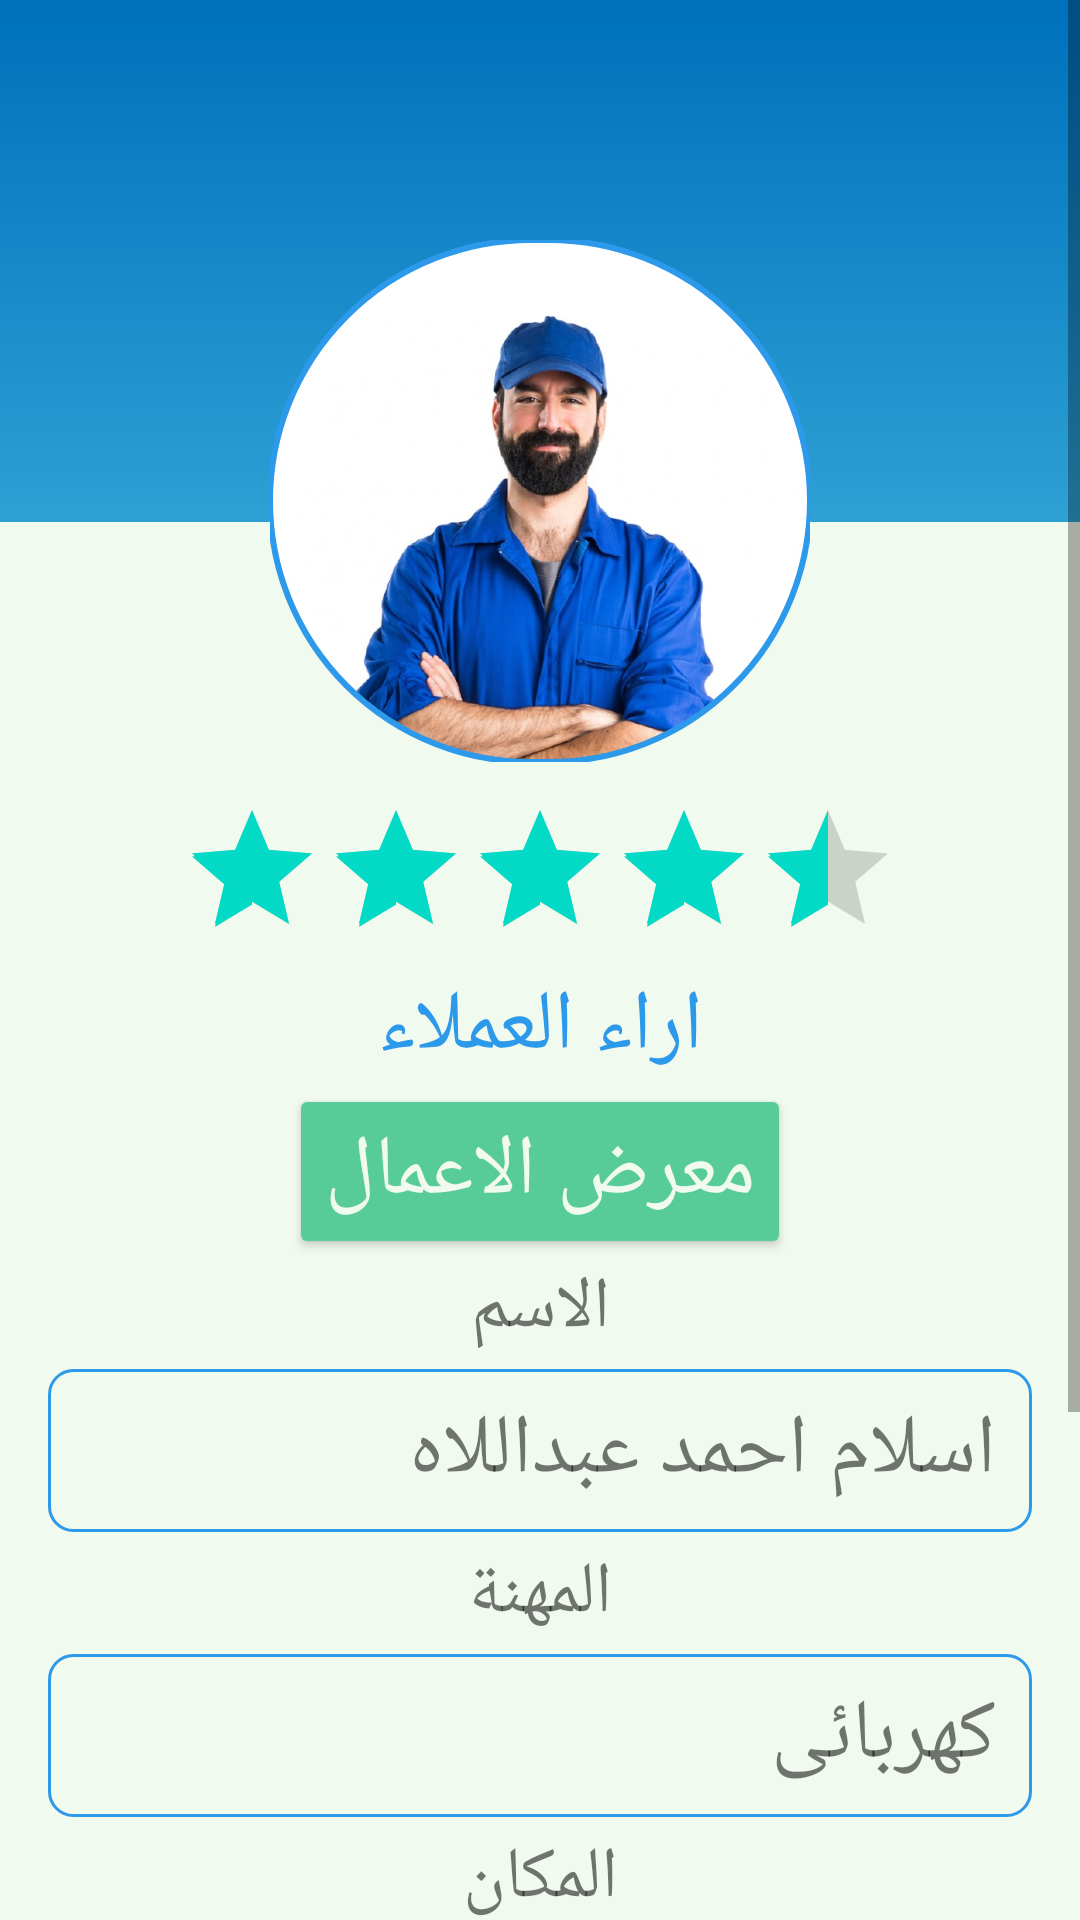

This screen was rendered from an Android layout file. Write that file and the resources it references.
<!-- AndroidManifest.xml: application theme Theme.MaterialComponents.Light.NoActionBar -->
<!-- res/layout/fragment_worker_details.xml -->
<?xml version="1.0" encoding="utf-8"?>
<FrameLayout xmlns:tools="http://schemas.android.com/tools"
    android:id="@+id/worker_details_container"
    xmlns:android="http://schemas.android.com/apk/res/android"
    xmlns:app="http://schemas.android.com/apk/res-auto"
    android:layout_width="match_parent"
    android:layout_height="match_parent"
    android:background="@color/white"

    >


    <ScrollView
        android:layout_width="match_parent"
        android:layout_height="match_parent"
        android:theme="@style/RecyclerViewThemeOverlay"

        >

        <androidx.constraintlayout.widget.ConstraintLayout
            android:layout_width="match_parent"
            android:layout_height="match_parent">

            <View
                android:layout_width="match_parent"
                android:layout_height="0dp"
                android:background="@drawable/app_bar_job_fragment"
                app:layout_constraintHeight_percent="0.2"
                app:layout_constraintTop_toTopOf="parent" />


            <com.google.android.material.imageview.ShapeableImageView
                android:id="@+id/worker_image"
                android:layout_width="0dp"
                android:layout_height="0dp"
                android:layout_marginTop="80dp"
                android:scaleType="centerCrop"
                android:src="@drawable/logo"
                app:layout_constraintEnd_toEndOf="parent"
                app:layout_constraintHeight_percent="0.2"
                app:layout_constraintStart_toStartOf="parent"
                app:layout_constraintTop_toTopOf="parent"
                app:layout_constraintWidth_percent="0.50"
                app:shapeAppearanceOverlay="@style/CircularImageView"
                app:strokeColor="@color/colorPrimary"
                app:strokeWidth="2dp" />


            <LinearLayout
                android:id="@+id/container"
                android:layout_width="match_parent"
                android:layout_height="wrap_content"
                android:orientation="vertical"
                android:padding="12dp"
                app:layout_constraintTop_toBottomOf="@id/worker_image"
                tools:layout_editor_absoluteX="16dp">

                <RatingBar
                    android:id="@+id/ratingBar"
                    android:layout_width="wrap_content"
                    android:layout_height="wrap_content"
                    android:layout_gravity="center_horizontal"
                    android:numStars="5"
                    android:rating="4.5"
                    android:stepSize="0.1" />

                <TextView
                    android:id="@+id/clients_opinions"
                    android:layout_width="match_parent"
                    android:layout_height="wrap_content"
                    android:gravity="center"
                    android:text="اراء العملاء"
                    android:textColor="@color/colorPrimary"
                    android:textSize="28sp" />

                <Button
                    android:id="@+id/worker_gallery"
                    android:layout_width="wrap_content"
                    android:layout_height="wrap_content"
                    android:layout_gravity="center"
                    android:backgroundTint="@color/colorSecondary"
                    android:text="معرض الاعمال"
                    android:textColor="@color/white"
                    android:textSize="28sp" />

                <TextView
                    android:layout_width="match_parent"
                    android:layout_height="wrap_content"
                    android:gravity="center"
                    android:text="الاسم"
                    android:textSize="24sp" />

                <TextView
                    android:id="@+id/name"
                    android:layout_width="match_parent"
                    android:layout_height="wrap_content"
                    android:layout_margin="4dp"
                    android:background="@drawable/edittext_background"
                    android:paddingHorizontal="12dp"
                    android:paddingVertical="8dp"
                    android:text="اسلام احمد عبداللاه"
                    android:textSize="28sp" />

                <TextView
                    android:layout_width="match_parent"
                    android:layout_height="wrap_content"
                    android:gravity="center"
                    android:text="المهنة"
                    android:textSize="24sp" />

                <TextView
                    android:id="@+id/job"
                    android:layout_width="match_parent"
                    android:layout_height="wrap_content"
                    android:layout_margin="4dp"
                    android:background="@drawable/edittext_background"
                    android:paddingHorizontal="12dp"
                    android:paddingVertical="8dp"
                    android:text="كهربائى"
                    android:textSize="28sp" />

                <TextView
                    android:layout_width="match_parent"
                    android:layout_height="wrap_content"
                    android:gravity="center"
                    android:text="المكان"
                    android:textSize="24sp" />

                <TextView
                    android:id="@+id/city"
                    android:layout_width="match_parent"
                    android:layout_height="wrap_content"
                    android:layout_margin="4dp"
                    android:background="@drawable/edittext_background"
                    android:paddingHorizontal="12dp"
                    android:paddingVertical="8dp"
                    android:text="الجيزة"
                    android:textSize="28sp" />

                <TextView
                    android:layout_width="match_parent"
                    android:layout_height="wrap_content"
                    android:gravity="center"
                    android:text="الخبرة"
                    android:textSize="24sp" />

                <TextView
                    android:id="@+id/exp"
                    android:layout_width="match_parent"
                    android:layout_height="wrap_content"
                    android:layout_margin="4dp"
                    android:background="@drawable/edittext_background"
                    android:paddingHorizontal="12dp"
                    android:paddingVertical="8dp"
                    android:text="3 سنين"
                    android:textSize="28sp" />

                <Button
                    android:id="@+id/call"
                    android:layout_width="match_parent"
                    android:layout_height="wrap_content"
                    android:layout_marginHorizontal="64dp"
                    android:backgroundTint="@color/colorSecondary"
                    android:text="اتصل"
                    android:textSize="28sp" />


            </LinearLayout>


        </androidx.constraintlayout.widget.ConstraintLayout>
    </ScrollView>

</FrameLayout>
<!-- resources referenced by this layout -->
<resources>
  <color name="colorPrimary">#2d99ea</color>
  <color name="colorSecondary">#57cc99</color>
  <color name="white">#f1faee</color>
  <!-- drawable app_bar_job_fragment: png bitmap (drawable-nodpi, 1800 bytes) -->
  <!-- drawable edittext_background (drawable) -->
  <?xml version="1.0" encoding="utf-8"?>
  <shape xmlns:android="http://schemas.android.com/apk/res/android">
      <solid android:color="@color/white" /> 
      <stroke
          android:width="1dp"
          android:color="@color/colorPrimary" /> 
      <corners android:radius="8dp" /> 
  </shape>
  <!-- drawable logo: png bitmap (drawable-nodpi, 300676 bytes) -->
  <style name="CircularImageView" parent="">
          <item name="cornerSize">50%</item>
      </style>
  <style name="RecyclerViewThemeOverlay" parent="">
          <item name="android:colorEdgeEffect">@color/colorPrimary</item>
      </style>
</resources>
